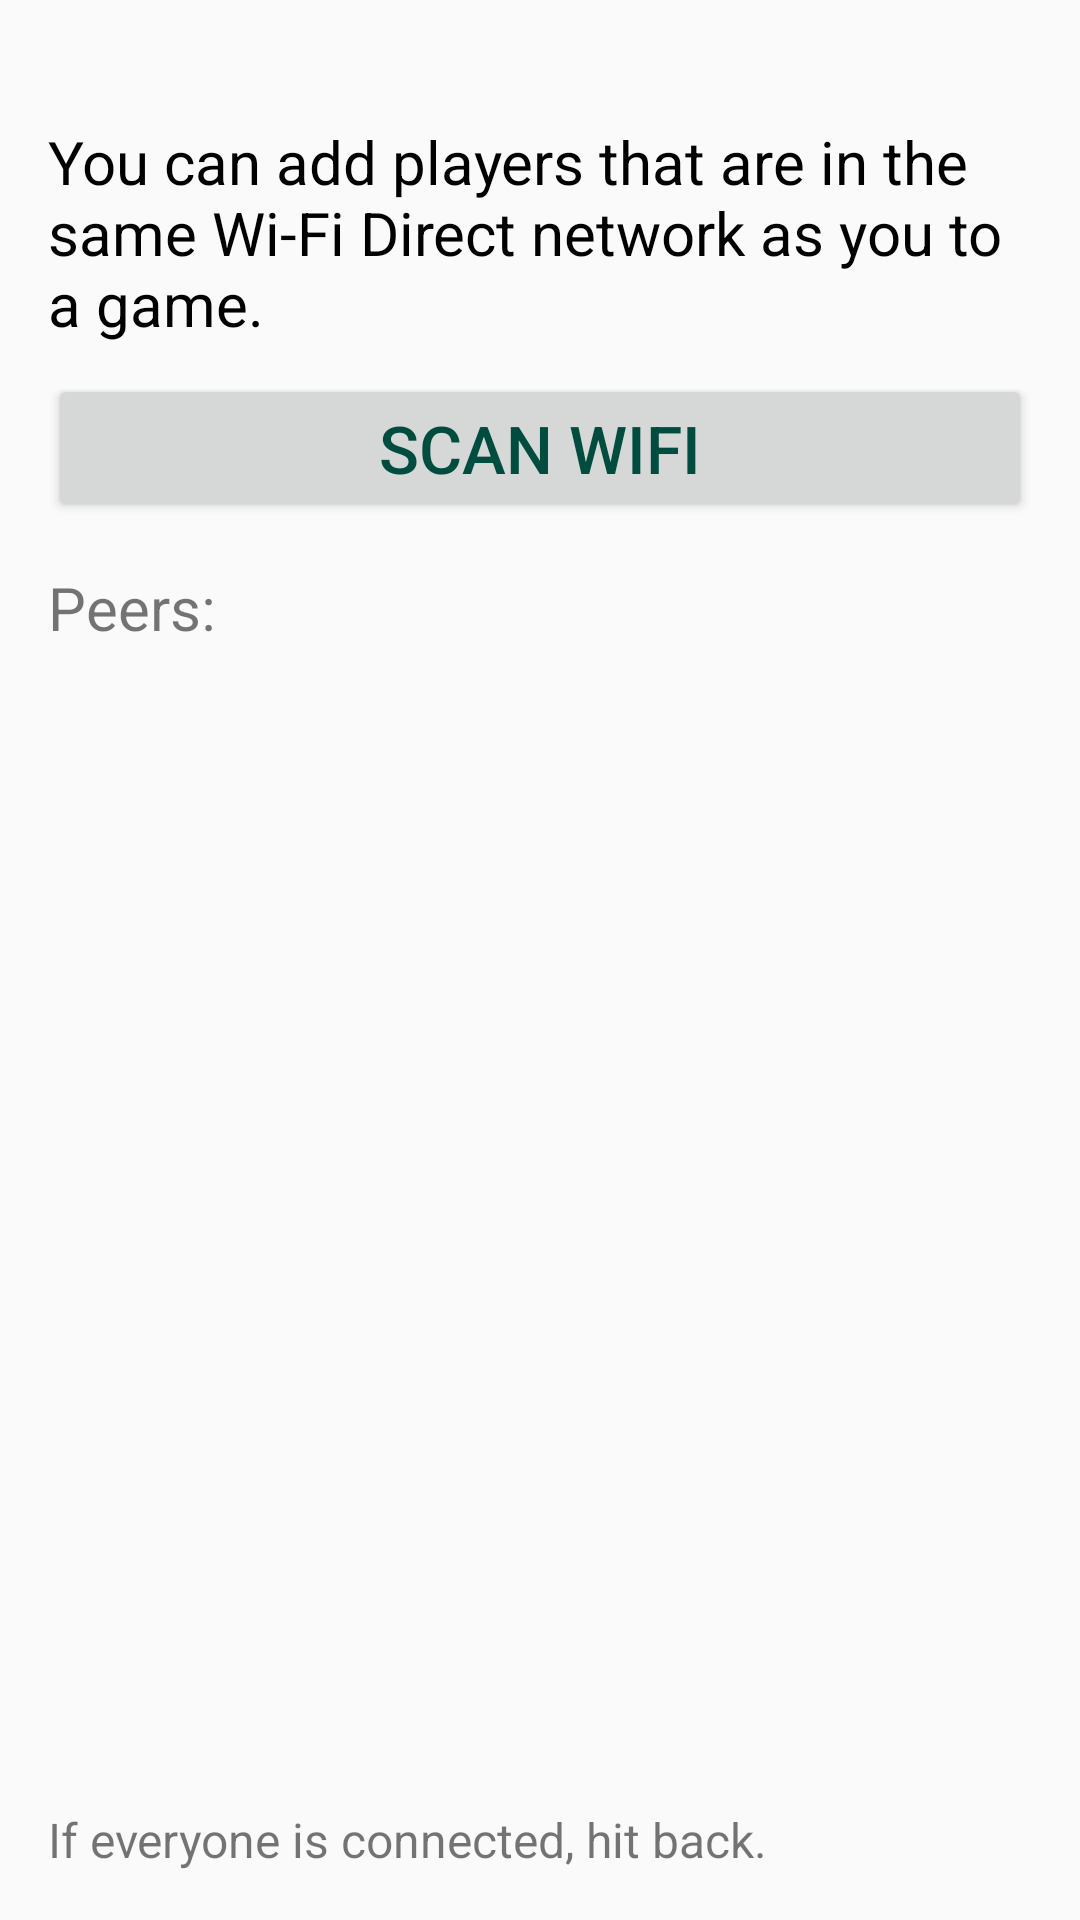

This screen was rendered from an Android layout file. Write that file and the resources it references.
<!-- AndroidManifest.xml: application theme AppTheme -->
<!-- res/layout/fragment_wifi_setup.xml -->
<LinearLayout xmlns:android="http://schemas.android.com/apk/res/android"
    xmlns:tools="http://schemas.android.com/tools"
    android:layout_width="match_parent"
    android:layout_height="match_parent"
    android:paddingBottom="@dimen/activity_vertical_margin"
    android:paddingLeft="@dimen/activity_horizontal_margin"
    android:paddingRight="@dimen/activity_horizontal_margin"
    android:paddingTop="@dimen/activity_vertical_margin"
    tools:context=".MasterActivity"
    android:orientation="vertical">

    <TextView
        android:layout_width="wrap_content"
        android:layout_height="wrap_content"
        android:textAppearance="?android:attr/textAppearanceMedium"
        android:id="@+id/groupOwnerFyiTextView" />

    <LinearLayout
        android:orientation="horizontal"
        android:layout_width="match_parent"
        android:layout_height="wrap_content"
        android:layout_marginBottom="15dp">

        <TextView
            android:layout_width="wrap_content"
            android:layout_height="wrap_content"
            android:textSize="@dimen/defaultTextSize"
            android:text="@string/message_instructions"
            android:id="@+id/instructionsLabel"
            android:textColor="@color/black"/>

    </LinearLayout>

    <LinearLayout
        android:orientation="horizontal"
        android:layout_width="match_parent"
        android:layout_height="wrap_content"
        android:gravity="center_vertical">

        <ProgressBar
            style="?android:attr/progressBarStyleSmall"
            android:layout_width="wrap_content"
            android:layout_height="wrap_content"
            android:id="@+id/scanWifiProgressBar"
            android:visibility="gone"
            android:layout_marginRight="10dp" />

        <TextView
            android:layout_width="wrap_content"
            android:layout_height="wrap_content"
            android:textAppearance="?android:attr/textAppearanceSmall"
            android:text="@string/label_scan_wifi"
            android:id="@+id/scanWifiTextView"
            android:visibility="gone" />

        <Button
            android:layout_width="match_parent"
            android:layout_height="wrap_content"
            android:text="@string/button_scan_wifi"
            android:id="@+id/scanWifiButton"
            android:textSize="@dimen/defaultButtonSize"
            android:layout_marginBottom="10dp"
            android:textColor="@color/colorPrimaryDark"
            />

    </LinearLayout>

    <LinearLayout
        android:orientation="vertical"
        android:layout_width="match_parent"
        android:layout_height="0dp"
        android:layout_weight="3"
        android:layout_marginBottom="10dp">

        <TextView
            android:layout_width="wrap_content"
            android:layout_height="wrap_content"
            android:textSize="@dimen/defaultTextSize"
            android:text="@string/peers_label"
            android:id="@+id/peersLabel" />

        <ListView
            android:id="@+id/devicesList"
            android:layout_width="match_parent"
            android:layout_height="wrap_content"
            android:layout_weight="1"/>

    </LinearLayout>

    <TextView
        android:layout_width="match_parent"
        android:layout_height="wrap_content"
        android:textSize="@dimen/defaultHintSize"
        android:text="If everyone is connected, hit back."/>

</LinearLayout>
<!-- resources referenced by this layout -->
<resources>
  <color name="black"> #000000 </color>
  <color name="colorPrimaryDark">#004d40</color>
  <dimen name="activity_horizontal_margin">16dp</dimen>
  <dimen name="activity_vertical_margin">16dp</dimen>
  <dimen name="defaultButtonSize"> 22dp </dimen>
  <dimen name="defaultHintSize"> 16dp </dimen>
  <dimen name="defaultTextSize"> 20dp </dimen>
  <string name="button_scan_wifi">Scan WiFi</string>
  <string name="label_scan_wifi">Scanning WiFi</string>
  <string name="message_instructions">You can add players that are in the same Wi-Fi Direct network as you to a game.</string>
  <string name="peers_label">Peers:</string>
  <style name="AppTheme" parent="AppTheme.Base" />
  <style name="AppTheme.Base" parent="Theme.AppCompat.Light">
          <item name="colorPrimary">@color/colorPrimary</item>
          <item name="colorPrimaryDark">@color/colorPrimaryDark</item>
          <item name="colorAccent">@color/colorAccent</item>
      </style>
  <color name="colorPrimary"> #009688</color>
  <color name="colorAccent">  #ffc107</color>
</resources>
